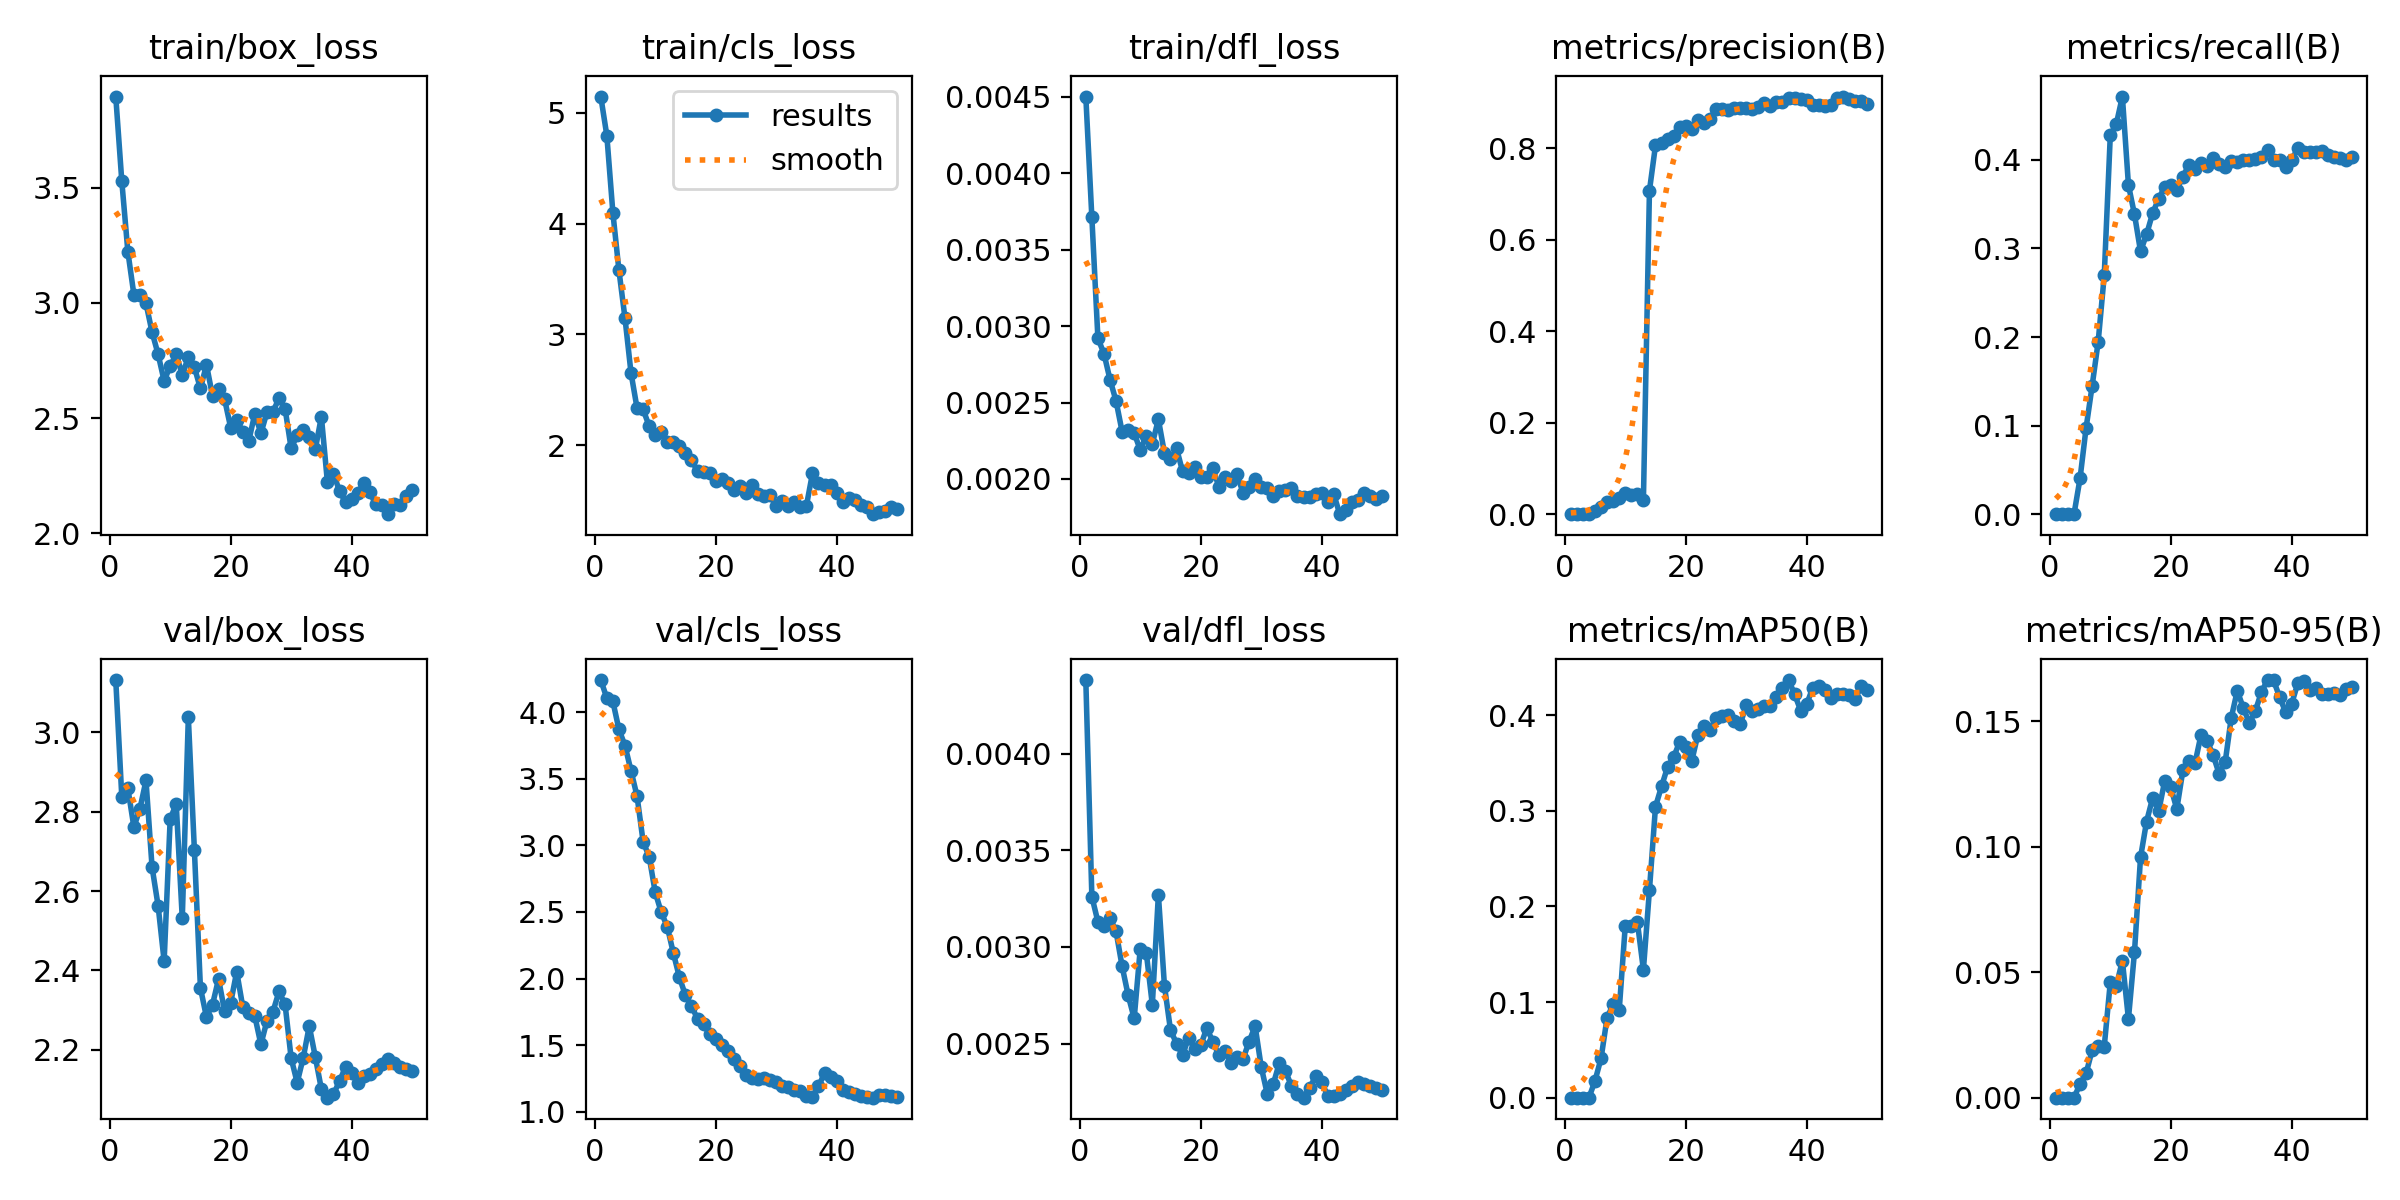

The table this chart was drawn from, first rows:
epoch, time, train/box_loss, train/cls_loss, train/dfl_loss, metrics/precision(B), metrics/recall(B), metrics/mAP50(B), metrics/mAP50-95(B), val/box_loss, val/cls_loss, val/dfl_loss, lr/pg0, lr/pg1, lr/pg2
1, 3.259, 3.896, 5.146, 0.0045, 0, 0, 0, 0, 3.131, 4.244, 0.00438, 0.0001, 0.0001, 0.0001
2, 6.344, 3.528, 4.794, 0.00371, 0, 0, 0, 0, 2.836, 4.108, 0.00326, 0.0002124, 0.0002124, 0.0002124
3, 9.434, 3.223, 4.098, 0.00292, 0, 0, 0, 0, 2.859, 4.083, 0.00313, 0.0003202, 0.0003202, 0.0003202
4, 12.45, 3.035, 3.579, 0.00282, 0, 0, 0, 0, 2.761, 3.872, 0.00311, 0.0004234, 0.0004234, 0.0004234
5, 15.52, 3.036, 3.149, 0.00265, 0.00654, 0.04038, 0.01767, 0.00546, 2.807, 3.751, 0.00315, 0.0005219, 0.0005219, 0.0005219
6, 18.54, 2.998, 2.652, 0.00251, 0.01632, 0.09739, 0.04126, 0.0097, 2.878, 3.562, 0.00308, 0.0006158, 0.0006158, 0.0006158
7, 21.75, 2.873, 2.334, 0.00231, 0.02571, 0.1449, 0.08376, 0.0189, 2.661, 3.37, 0.0029, 0.0007051, 0.0007051, 0.0007051
8, 24.84, 2.777, 2.324, 0.00232, 0.02883, 0.1948, 0.09762, 0.02049, 2.563, 3.028, 0.00275, 0.0007898, 0.0007898, 0.0007898
9, 27.84, 2.661, 2.173, 0.0023, 0.036, 0.2696, 0.09157, 0.02037, 2.423, 2.915, 0.00263, 0.0008698, 0.0008698, 0.0008698
10, 31.47, 2.726, 2.093, 0.00219, 0.0462, 0.4275, 0.1799, 0.04596, 2.782, 2.648, 0.00299, 0.0009453, 0.0009453, 0.0009453
11, 34.36, 2.777, 2.121, 0.00228, 0.04239, 0.4406, 0.1797, 0.04465, 2.819, 2.498, 0.00297, 0.001016, 0.001016, 0.001016
12, 37.23, 2.687, 2.028, 0.00223, 0.04322, 0.4715, 0.1839, 0.05458, 2.531, 2.389, 0.0027, 0.001082, 0.001082, 0.001082
13, 40.23, 2.765, 2.029, 0.00239, 0.03028, 0.3717, 0.1338, 0.03139, 3.037, 2.191, 0.00327, 0.001144, 0.001144, 0.001144
14, 43.29, 2.721, 1.995, 0.00217, 0.7075, 0.3385, 0.2173, 0.05798, 2.704, 2.009, 0.0028, 0.001201, 0.001201, 0.001201
15, 46.28, 2.628, 1.928, 0.00213, 0.8063, 0.2968, 0.3044, 0.09575, 2.356, 1.873, 0.00257, 0.001205, 0.001205, 0.001205
16, 49.28, 2.731, 1.865, 0.0022, 0.8116, 0.3159, 0.3256, 0.1101, 2.283, 1.794, 0.0025, 0.001172, 0.001172, 0.001172
17, 52.21, 2.596, 1.769, 0.00205, 0.8202, 0.3397, 0.3459, 0.1194, 2.314, 1.695, 0.00244, 0.001139, 0.001139, 0.001139
18, 55.22, 2.627, 1.755, 0.00204, 0.8267, 0.3563, 0.3561, 0.1142, 2.379, 1.655, 0.00253, 0.001106, 0.001106, 0.001106
19, 58.18, 2.581, 1.746, 0.00208, 0.8459, 0.3694, 0.3722, 0.1262, 2.297, 1.581, 0.00247, 0.001073, 0.001073, 0.001073
20, 61.09, 2.458, 1.679, 0.00201, 0.8479, 0.3717, 0.3667, 0.1237, 2.318, 1.549, 0.00249, 0.00104, 0.00104, 0.00104
21, 64.17, 2.493, 1.696, 0.00201, 0.8424, 0.3665, 0.3522, 0.115, 2.397, 1.497, 0.00258, 0.001007, 0.001007, 0.001007
22, 67.06, 2.441, 1.663, 0.00207, 0.8614, 0.3811, 0.3796, 0.1304, 2.309, 1.457, 0.00251, 0.0009739, 0.0009739, 0.0009739
23, 70.15, 2.402, 1.595, 0.00195, 0.8554, 0.3943, 0.389, 0.1341, 2.293, 1.394, 0.00244, 0.0009409, 0.0009409, 0.0009409
24, 73.21, 2.519, 1.63, 0.00201, 0.8636, 0.3895, 0.3845, 0.1332, 2.285, 1.342, 0.00246, 0.0009078, 0.0009078, 0.0009078
25, 76.14, 2.433, 1.566, 0.00199, 0.8861, 0.3967, 0.3971, 0.1446, 2.214, 1.276, 0.0024, 0.0008748, 0.0008748, 0.0008748
26, 79.1, 2.525, 1.644, 0.00203, 0.8848, 0.3931, 0.3994, 0.1423, 2.273, 1.252, 0.00243, 0.0008418, 0.0008418, 0.0008418
27, 82.08, 2.527, 1.557, 0.00191, 0.8832, 0.4026, 0.3998, 0.1366, 2.297, 1.241, 0.00242, 0.0008088, 0.0008088, 0.0008088
28, 85.04, 2.586, 1.539, 0.00195, 0.8882, 0.3955, 0.394, 0.1291, 2.347, 1.255, 0.00251, 0.0007758, 0.0007758, 0.0007758
29, 87.98, 2.54, 1.549, 0.002, 0.8873, 0.3919, 0.3906, 0.1337, 2.315, 1.236, 0.00259, 0.0007428, 0.0007428, 0.0007428
30, 90.96, 2.368, 1.45, 0.00195, 0.8888, 0.3988, 0.4103, 0.1514, 2.179, 1.223, 0.00238, 0.0007098, 0.0007098, 0.0007098
31, 93.92, 2.425, 1.5, 0.00194, 0.8867, 0.3979, 0.4047, 0.1622, 2.118, 1.189, 0.00224, 0.0006768, 0.0006768, 0.0006768
32, 96.81, 2.446, 1.456, 0.00189, 0.891, 0.4002, 0.4065, 0.1553, 2.18, 1.183, 0.00229, 0.0006438, 0.0006438, 0.0006438
33, 99.71, 2.418, 1.487, 0.00192, 0.8985, 0.4002, 0.4094, 0.1493, 2.26, 1.165, 0.0024, 0.0006108, 0.0006108, 0.0006108
34, 102.6, 2.365, 1.445, 0.00193, 0.8918, 0.4014, 0.4098, 0.1542, 2.182, 1.151, 0.00236, 0.0005778, 0.0005778, 0.0005778
35, 105.6, 2.506, 1.454, 0.00194, 0.9011, 0.4038, 0.4187, 0.1617, 2.102, 1.118, 0.00228, 0.0005448, 0.0005448, 0.0005448
36, 117.9, 2.221, 1.746, 0.00189, 0.9022, 0.4109, 0.4286, 0.1664, 2.08, 1.113, 0.00224, 0.0005118, 0.0005118, 0.0005118
37, 121.1, 2.259, 1.664, 0.00188, 0.9109, 0.3998, 0.4368, 0.1664, 2.089, 1.188, 0.00222, 0.0004788, 0.0004788, 0.0004788
38, 123.7, 2.183, 1.639, 0.00188, 0.9091, 0.4002, 0.4222, 0.1596, 2.121, 1.29, 0.00227, 0.0004458, 0.0004458, 0.0004458
39, 126.4, 2.135, 1.64, 0.0019, 0.907, 0.3919, 0.4049, 0.1537, 2.158, 1.259, 0.00233, 0.0004127, 0.0004127, 0.0004127
40, 129, 2.148, 1.574, 0.00191, 0.9059, 0.3998, 0.4115, 0.157, 2.141, 1.226, 0.0023, 0.0003797, 0.0003797, 0.0003797
41, 131.7, 2.174, 1.493, 0.00185, 0.8954, 0.4133, 0.4287, 0.1651, 2.117, 1.163, 0.00223, 0.0003467, 0.0003467, 0.0003467
42, 134.4, 2.217, 1.529, 0.0019, 0.8938, 0.4086, 0.4309, 0.166, 2.134, 1.145, 0.00223, 0.0003137, 0.0003137, 0.0003137
43, 137.3, 2.178, 1.503, 0.00177, 0.8918, 0.4085, 0.4264, 0.1625, 2.138, 1.133, 0.00224, 0.0002807, 0.0002807, 0.0002807
44, 139.9, 2.125, 1.464, 0.0018, 0.8937, 0.4086, 0.4178, 0.1631, 2.151, 1.118, 0.00226, 0.0002477, 0.0002477, 0.0002477
45, 142.8, 2.123, 1.441, 0.00185, 0.9096, 0.4097, 0.4226, 0.1608, 2.164, 1.109, 0.00228, 0.0002147, 0.0002147, 0.0002147
46, 145.6, 2.083, 1.379, 0.00186, 0.913, 0.406, 0.4224, 0.1609, 2.176, 1.104, 0.0023, 0.0001817, 0.0001817, 0.0001817
47, 148.5, 2.125, 1.396, 0.00191, 0.9078, 0.4038, 0.4216, 0.1613, 2.167, 1.122, 0.00229, 0.0001487, 0.0001487, 0.0001487
48, 151.2, 2.121, 1.411, 0.00189, 0.9023, 0.4026, 0.4169, 0.1606, 2.156, 1.122, 0.00228, 0.0001157, 0.0001157, 0.0001157
49, 154, 2.162, 1.441, 0.00187, 0.9033, 0.4002, 0.4301, 0.1628, 2.153, 1.12, 0.00227, 8.26832e-05, 8.26832e-05, 8.26832e-05
50, 156.9, 2.186, 1.428, 0.00189, 0.8961, 0.4031, 0.4265, 0.1635, 2.148, 1.108, 0.00226, 4.96766e-05, 4.96766e-05, 4.96766e-05
